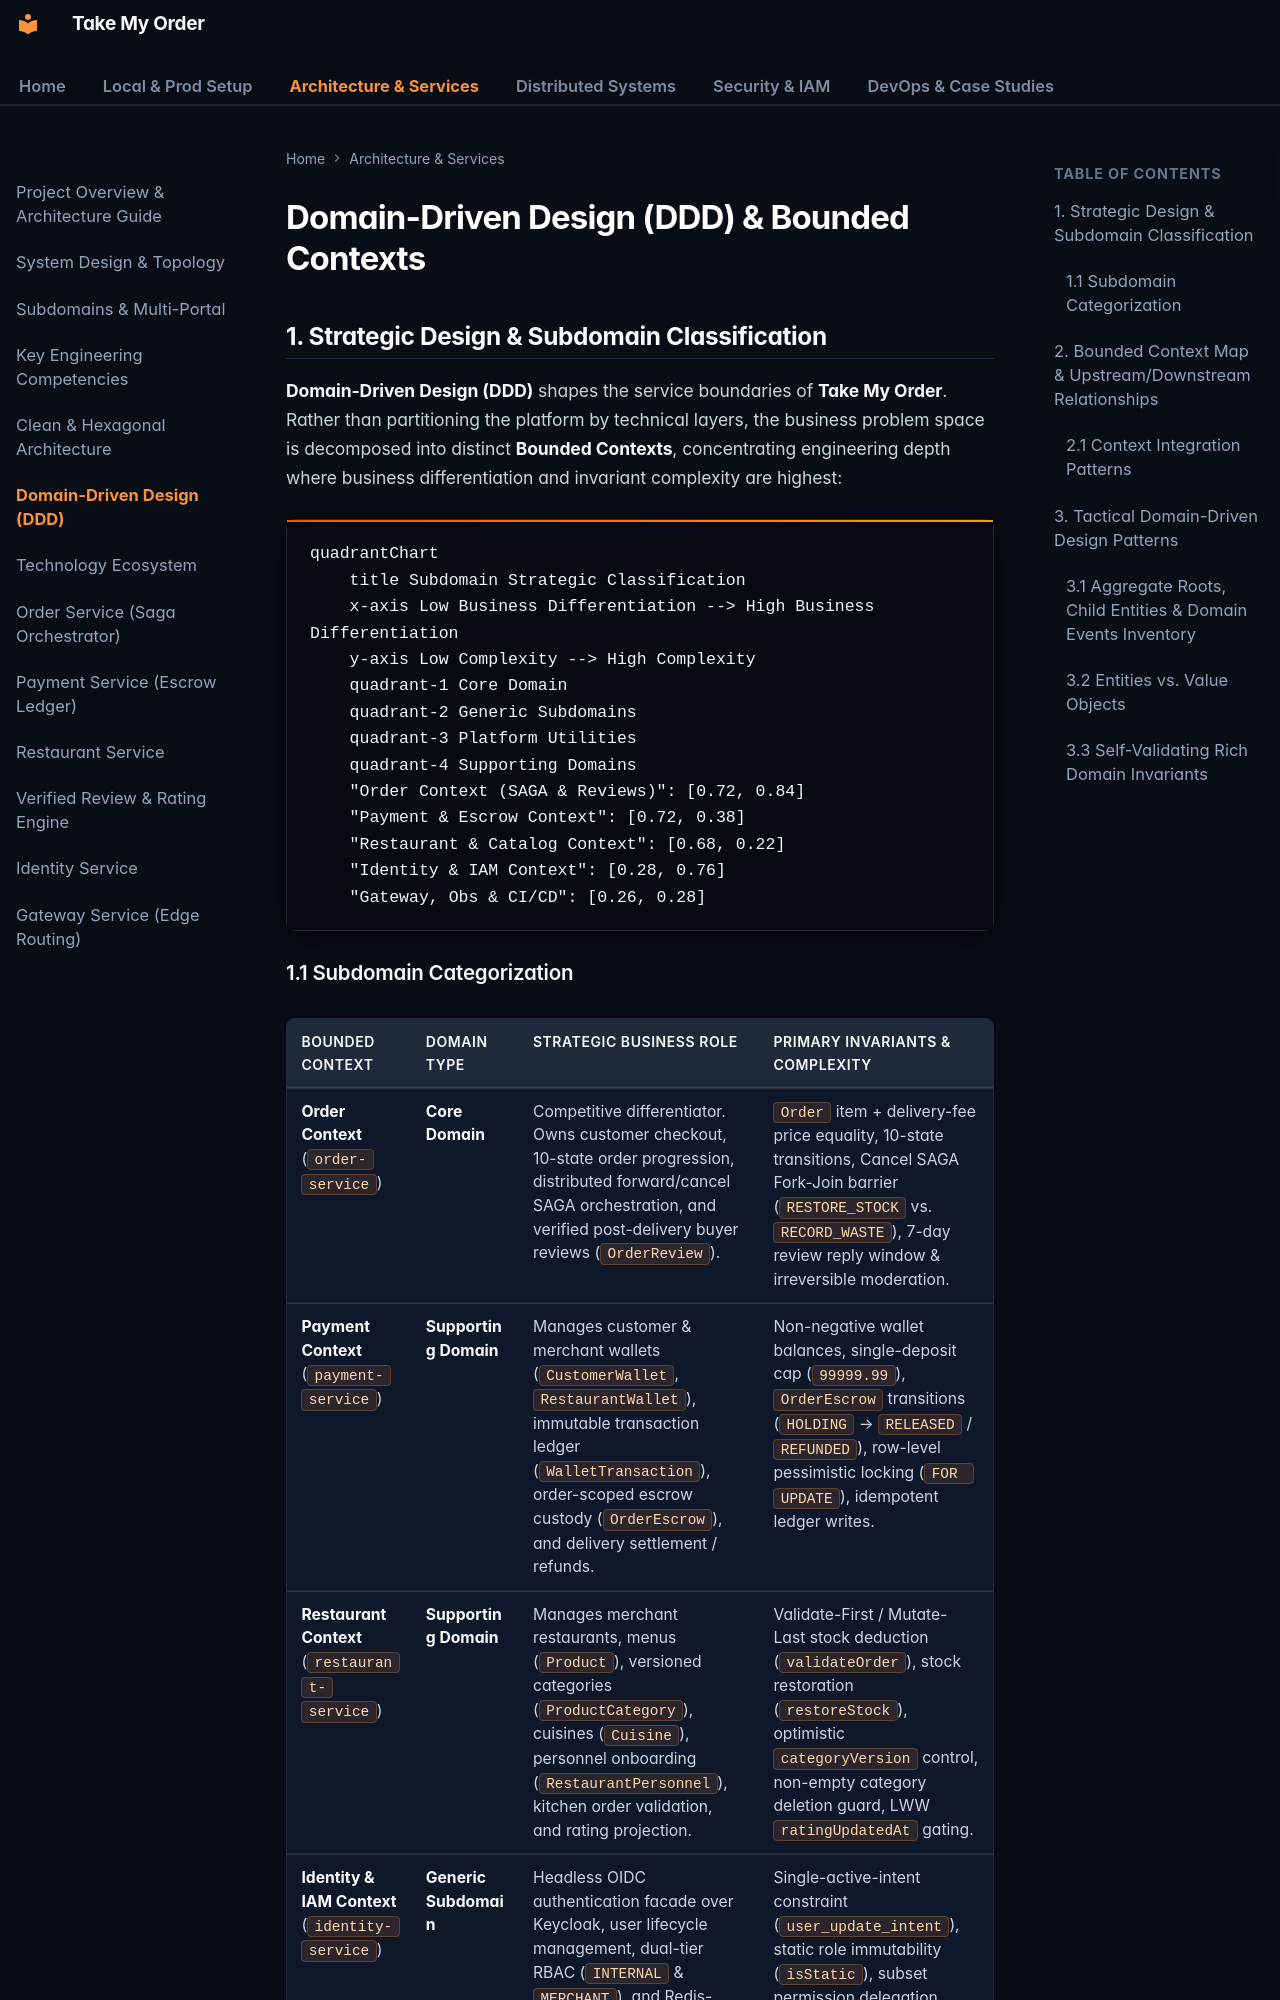

repository: OzerBerkay/take-my-order · page: architecture/domain-driven-design/index.html · generator: mkdocs

# Domain-Driven Design (DDD) & Bounded Contexts

## 1. Strategic Design & Subdomain Classification

**Domain-Driven Design (DDD)** shapes the service boundaries of **Take My Order**. Rather than partitioning the platform by technical layers, the business problem space is decomposed into distinct **Bounded Contexts**, concentrating engineering depth where business differentiation and invariant complexity are highest:

```mermaid
quadrantChart
    title Subdomain Strategic Classification
    x-axis Low Business Differentiation --> High Business Differentiation
    y-axis Low Complexity --> High Complexity
    quadrant-1 Core Domain
    quadrant-2 Generic Subdomains
    quadrant-3 Platform Utilities
    quadrant-4 Supporting Domains
    "Order Context (SAGA & Reviews)": [0.72, 0.84]
    "Payment & Escrow Context": [0.72, 0.38]
    "Restaurant & Catalog Context": [0.68, 0.22]
    "Identity & IAM Context": [0.28, 0.76]
    "Gateway, Obs & CI/CD": [0.26, 0.28]
```
